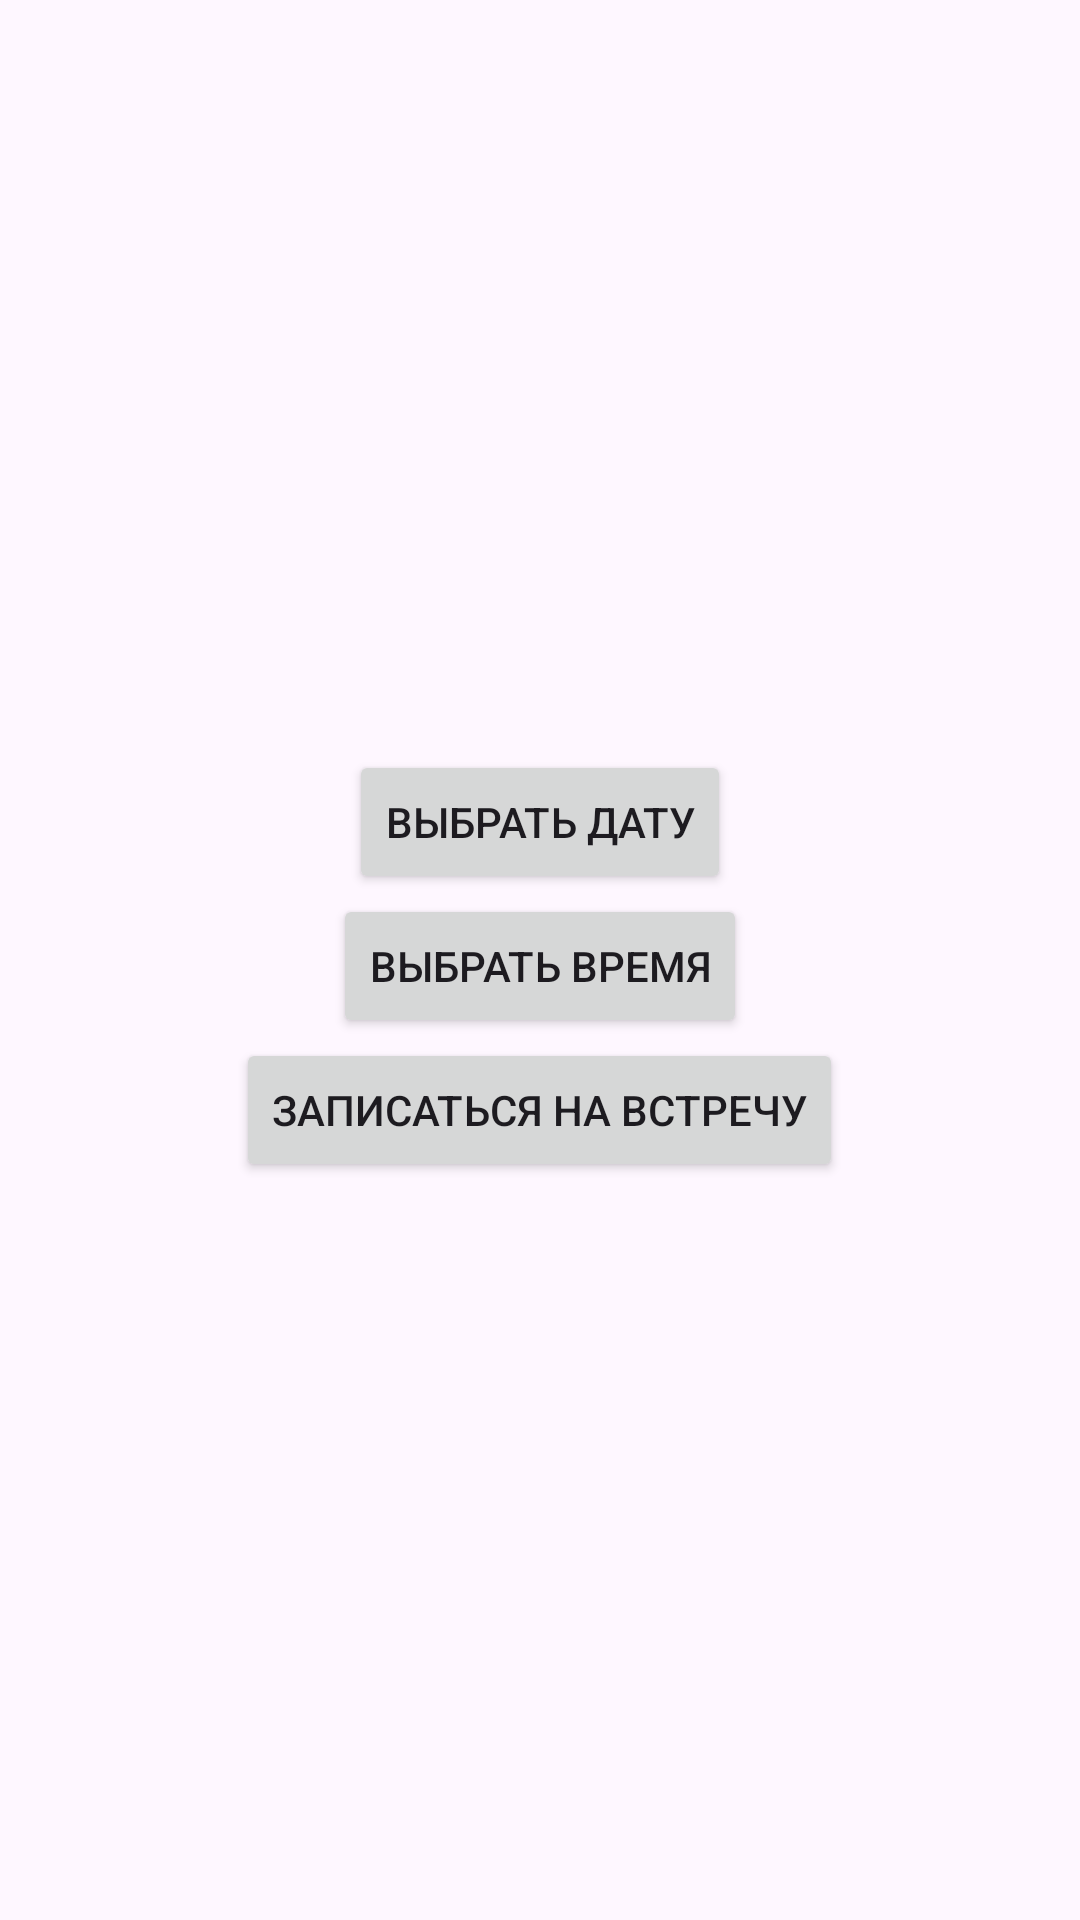

Here is an Android app screen rendered from its layout file. Give the layout XML and the strings, colors and styles it references.
<!-- AndroidManifest.xml: application theme Theme.PracticalWork13 -->
<!-- res/layout/activity_main.xml -->
<?xml version="1.0" encoding="utf-8"?>
<LinearLayout xmlns:android="http://schemas.android.com/apk/res/android"
    xmlns:tools="http://schemas.android.com/tools"
    android:layout_width="match_parent"
    android:layout_height="match_parent"
    android:orientation="vertical"
    android:paddingTop="250dp"
    tools:context=".MainActivity">

    <Button
        android:id="@+id/openDatePickerButton"
        android:layout_width="wrap_content"
        android:layout_height="wrap_content"
        android:layout_gravity="center"
        android:text="Выбрать дату" />

    <Button
        android:id="@+id/openTimePickerButton"
        android:layout_width="wrap_content"
        android:layout_height="wrap_content"
        android:layout_gravity="center"
        android:text="Выбрать время" />

    <Button
        android:id="@+id/openConfirmationButton"
        android:layout_width="wrap_content"
        android:layout_height="wrap_content"
        android:layout_gravity="center"
        android:text="Записаться на встречу" />

</LinearLayout>
<!-- resources referenced by this layout -->
<resources>
  <style name="Theme.PracticalWork13" parent="Base.Theme.PracticalWork13" />
  <style name="Base.Theme.PracticalWork13" parent="Theme.Material3.DayNight.NoActionBar">
          
          
      </style>
</resources>
